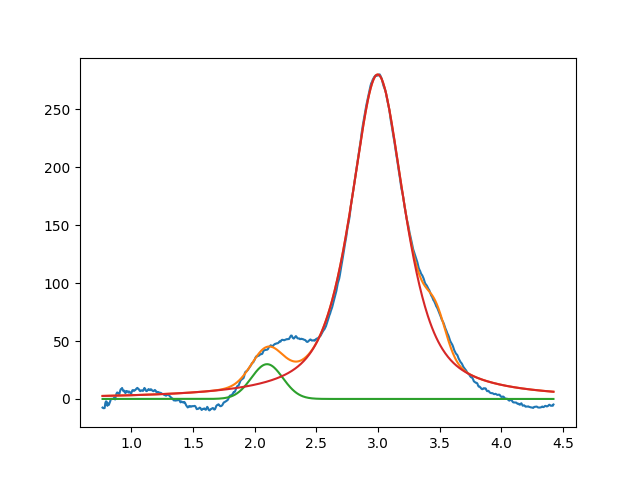

Source data for this figure (header and first rows):
2.099999999999999645e+00, 2.999999999999999645e+01, 2.999999999999999334e-01, 9.999999999999998890e-01
2.996958190940231859e+00, 2.799670041152867839e+02, 5.185660707094880140e-01, 3.066028529818533577e-01
3.468079264947541152e+00, 2.999999999999999645e+01, 1.999999999999999833e-01, 9.999999999999998890e-01
